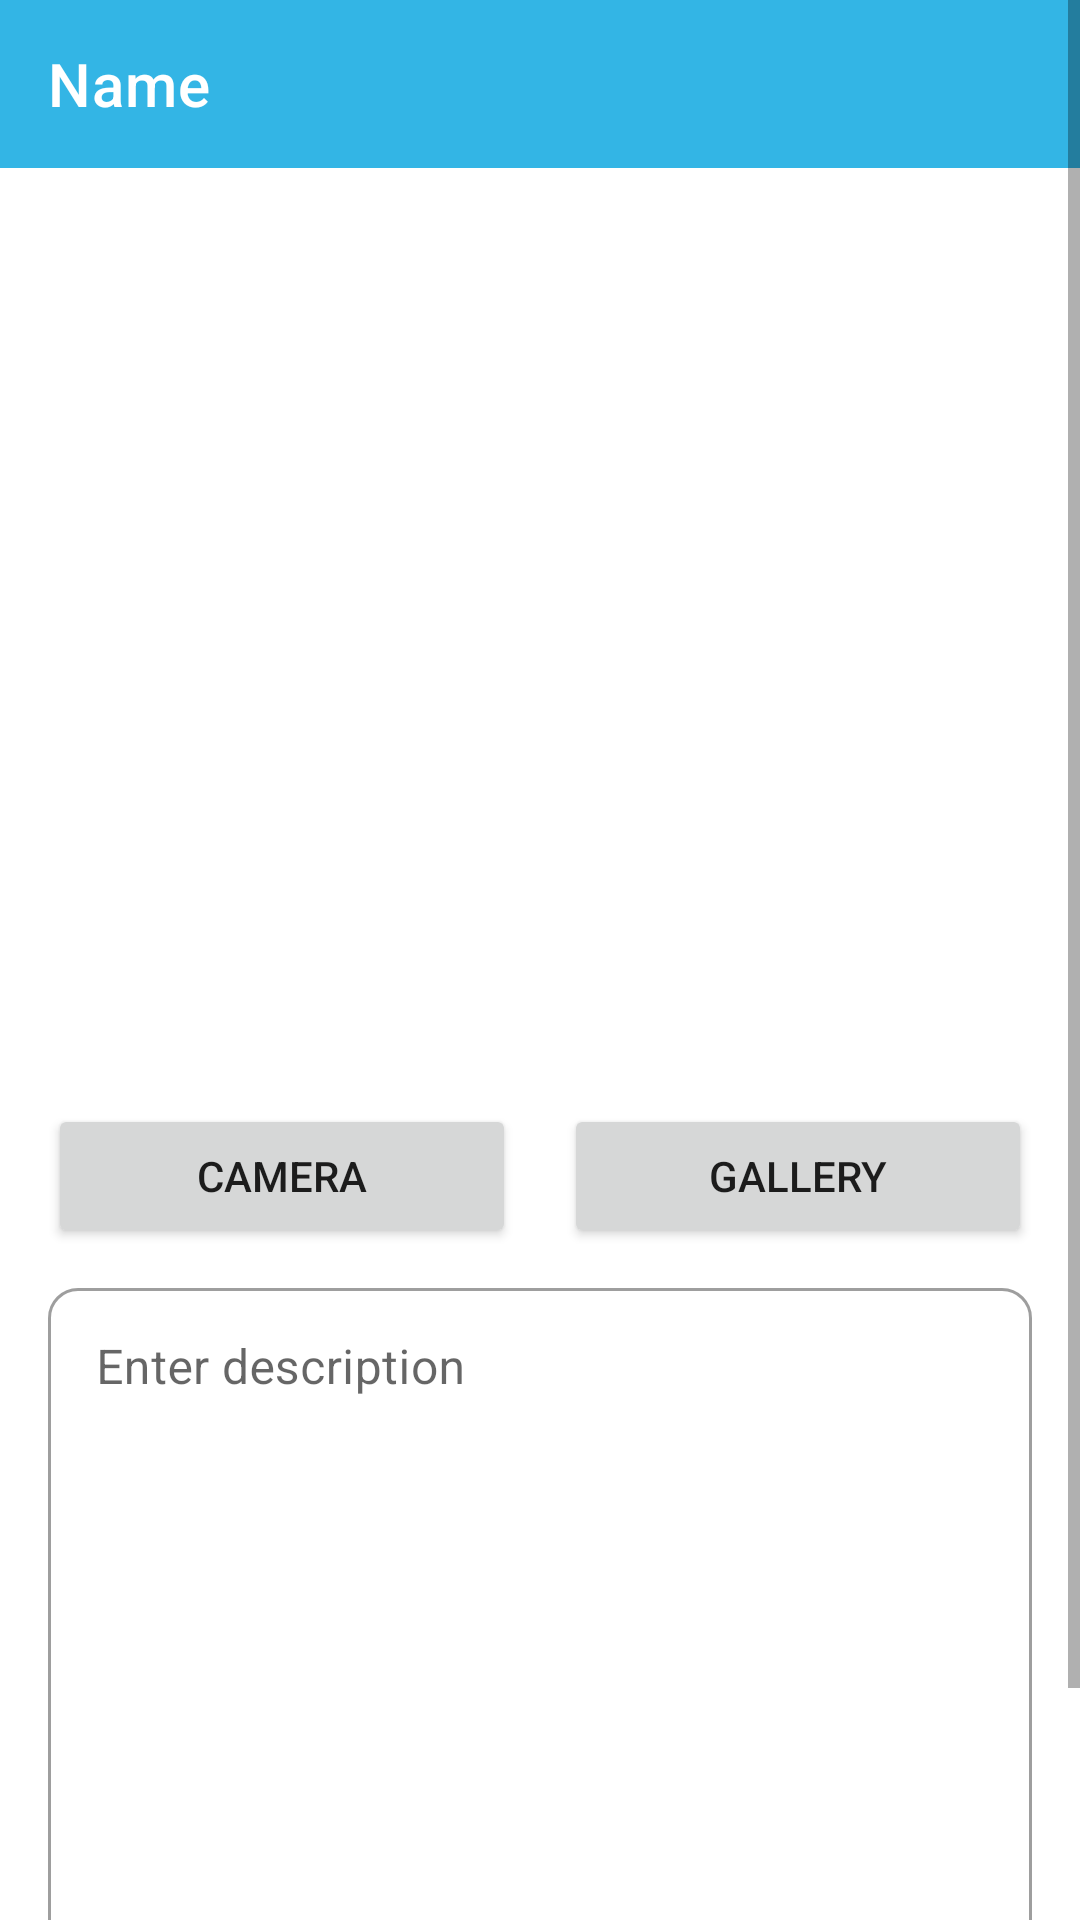

Produce the Android XML layout that renders to this screen, including the resource entries it uses.
<!-- AndroidManifest.xml: application theme Theme.MyStoryApp -->
<!-- res/layout/activity_add_story.xml -->
<?xml version="1.0" encoding="utf-8"?>
<ScrollView xmlns:android="http://schemas.android.com/apk/res/android"
    xmlns:app="http://schemas.android.com/apk/res-auto"
    xmlns:tools="http://schemas.android.com/tools"
    android:layout_width="match_parent"
    android:layout_height="wrap_content">

    <androidx.constraintlayout.widget.ConstraintLayout
        android:layout_width="match_parent"
        android:layout_height="wrap_content"
        tools:context=".presentation.story_features.add_story.AddStoryActivity">

        <include
            android:id="@+id/toolbar"
            layout="@layout/main_toolbar"
            app:layout_constraintEnd_toEndOf="parent"
            app:layout_constraintStart_toStartOf="parent"
            app:layout_constraintTop_toTopOf="parent" />


        <ImageView
            android:id="@+id/preview_image_view"
            android:layout_width="0dp"
            android:layout_height="280dp"
            android:contentDescription="@string/preview_image"
            android:layout_marginHorizontal="16dp"
            android:layout_marginTop="16dp"
            android:src="@drawable/ic_baseline_image_24"
            app:layout_constraintBottom_toTopOf="@id/btn_camera"
            app:layout_constraintEnd_toEndOf="parent"
            app:layout_constraintStart_toStartOf="parent"
            app:layout_constraintTop_toBottomOf="@id/toolbar"
            app:layout_constraintVertical_chainStyle="packed" />

        <Button
            android:id="@+id/btn_camera"
            android:layout_width="0dp"
            android:layout_height="wrap_content"
            android:layout_marginEnd="8dp"
            android:layout_marginTop="16dp"
            android:layout_marginBottom="8dp"
            android:text="@string/camera"
            app:layout_constraintBottom_toTopOf="@id/til_description"
            app:layout_constraintEnd_toStartOf="@id/btn_gallery"
            app:layout_constraintStart_toStartOf="@id/preview_image_view"
            app:layout_constraintTop_toBottomOf="@id/preview_image_view"
            app:layout_constraintVertical_chainStyle="packed" />

        <Button
            android:id="@+id/btn_gallery"
            android:layout_width="0dp"
            android:layout_height="wrap_content"
            android:layout_marginStart="8dp"
            android:text="@string/gallery"
            app:layout_constraintBottom_toBottomOf="@id/btn_camera"
            app:layout_constraintEnd_toEndOf="@id/preview_image_view"
            app:layout_constraintStart_toEndOf="@id/btn_camera"
            app:layout_constraintTop_toTopOf="@id/btn_camera" />

        <com.google.android.material.textfield.TextInputLayout
            android:id="@+id/til_description"
            style="@style/Widget.MaterialComponents.TextInputLayout.OutlinedBox"
            android:layout_width="0dp"
            android:layout_height="wrap_content"
            app:boxCornerRadiusBottomEnd="10dp"
            app:boxCornerRadiusBottomStart="10dp"
            app:boxCornerRadiusTopEnd="10dp"
            app:boxCornerRadiusTopStart="10dp"
            app:layout_constraintBottom_toBottomOf="@id/btn_upload"
            app:layout_constraintEnd_toEndOf="@id/btn_gallery"
            app:layout_constraintStart_toStartOf="@id/btn_camera"
            app:layout_constraintTop_toBottomOf="@id/btn_camera"
            app:layout_constraintVertical_chainStyle="packed">

            <com.google.android.material.textfield.TextInputEditText
                android:layout_width="match_parent"
                android:id="@+id/ed_description"
                android:gravity="top|start"
                android:hint="@string/enter_description"
                android:layout_height="match_parent"
                android:inputType="textMultiLine"
                android:lines="10" />
        </com.google.android.material.textfield.TextInputLayout>

        <Button
            android:id="@+id/btn_upload"
            android:layout_width="0dp"
            android:layout_height="wrap_content"
            android:layout_marginTop="8dp"
            android:layout_marginBottom="16dp"
            android:text="@string/upload"
            app:layout_constraintBottom_toBottomOf="parent"
            app:layout_constraintEnd_toEndOf="@id/til_description"
            app:layout_constraintStart_toStartOf="@id/til_description"
            app:layout_constraintTop_toBottomOf="@id/til_description" />

    </androidx.constraintlayout.widget.ConstraintLayout>

</ScrollView>
<!-- res/layout/main_toolbar.xml (included above) -->
<?xml version="1.0" encoding="utf-8"?>
<androidx.appcompat.widget.Toolbar xmlns:android="http://schemas.android.com/apk/res/android"
    xmlns:app="http://schemas.android.com/apk/res-auto"
    android:layout_width="match_parent"
    android:layout_height="wrap_content"
    xmlns:tools="http://schemas.android.com/tools"
    tools:title="@string/name"
    android:theme="@style/Theme.MyStoryApp.Toolbar"
    app:popupTheme="@style/PopupMenuStyle"
    />
<!-- resources referenced by this layout -->
<resources>
  <string name="camera">Camera</string>
  <string name="enter_description">Enter description</string>
  <string name="gallery">Gallery</string>
  <string name="name">Name</string>
  <string name="preview_image">Preview Image</string>
  <string name="upload">Upload</string>
  <style name="PopupMenuStyle" parent="ThemeOverlay.AppCompat.Light">
          <item name="android:background">@color/white</item>
      </style>
  <style name="Theme.MyStoryApp.Toolbar" parent="ThemeOverlay.MaterialComponents.Toolbar.Primary">
  
          <item name="android:background">@android:color/holo_blue_light</item>
          <item name="android:textColorPrimary">@color/white</item>
          <item name="android:colorControlNormal">@color/white</item>
      </style>
  <style name="Theme.MyStoryApp" parent="Theme.MaterialComponents.Light.NoActionBar">
          
          <item name="colorPrimary">@android:color/holo_blue_light</item>
          <item name="colorPrimaryVariant">@color/purple_700</item>
          <item name="colorOnPrimary">@color/white</item>
          
          <item name="colorSecondary">@color/teal_200</item>
          <item name="colorSecondaryVariant">@color/teal_700</item>
          <item name="colorOnSecondary">@color/white</item>
          
          <item name="android:statusBarColor" tools:targetApi="l">@android:color/holo_blue_dark</item>
          
  
          <item name="android:windowActivityTransitions">true</item>
          <item name="android:windowEnterTransition">@android:transition/fade</item>
          <item name="android:windowExitTransition">@android:transition/move</item>
      </style>
  <!-- not gathered from this repository: default colours our renderer supplied (Android Studio template values) -->
  <color name="purple_700">#FF3700B3</color>
  <color name="teal_200">#FF03DAC5</color>
  <color name="teal_700">#FF018786</color>
  <color name="white">#FFFFFFFF</color>
</resources>
